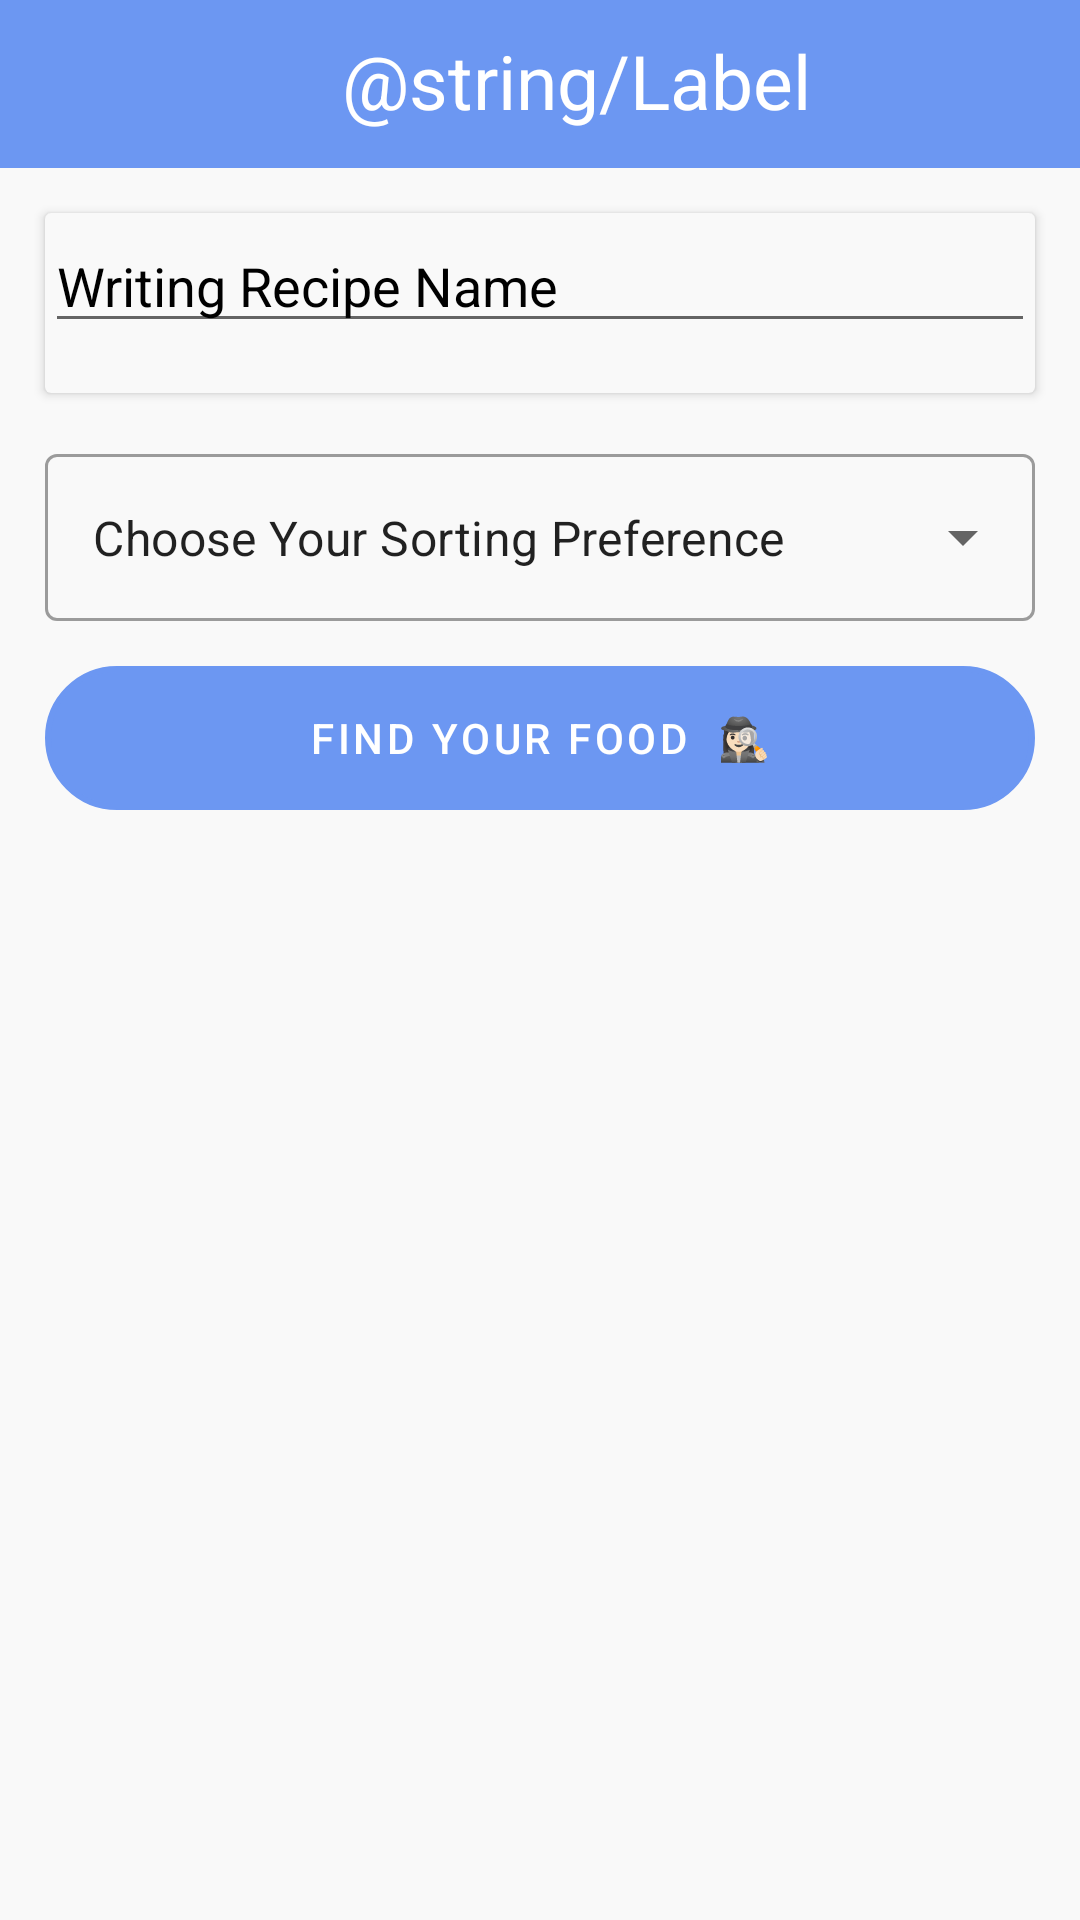

Reconstruct the res/layout file that produces this screen, plus the resources it refers to.
<!-- AndroidManifest.xml: application theme Theme.ModernFoodRecipesApp -->
<!-- res/layout/fragment_favorite_recipes.xml -->
<?xml version="1.0" encoding="utf-8"?>
<androidx.constraintlayout.widget.ConstraintLayout xmlns:android="http://schemas.android.com/apk/res/android"
    xmlns:tools="http://schemas.android.com/tools"
    android:layout_width="match_parent"
    android:layout_height="match_parent"
    xmlns:app="http://schemas.android.com/apk/res-auto"
    android:background="@color/lightGray"
    tools:context=".ui.fragments.favorite.FavoriteRecipesFragment">

    <Toolbar
        android:id="@+id/toolbar"
        android:layout_width="match_parent"
        android:layout_height="wrap_content"
        android:background="@color/colorPrimary"
        app:layout_constraintBottom_toTopOf="@+id/recipeCardView"
        tools:layout_editor_absoluteX="-102dp">
        <androidx.constraintlayout.widget.ConstraintLayout
            android:layout_width="280dp"
            android:layout_height="match_parent"
            android:layout_gravity="center"
            android:layout_marginLeft="40dp">
            <ImageView
                android:layout_marginRight="150dp"
                android:id="@+id/logo"
                android:layout_width="56dp"
                android:layout_height="36dp"
                android:background="@drawable/chef"
                app:layout_constraintEnd_toEndOf="@+id/title" />

            <TextView
                android:id="@+id/title"
                android:layout_width="200dp"
                android:layout_height="match_parent"
                android:layout_marginLeft="40dp"
                android:gravity="center"
                android:text="@string/Label"
                android:textColor="@color/white"
                android:textSize="25dp"
                app:layout_constraintStart_toStartOf="@+id/logo" />
        </androidx.constraintlayout.widget.ConstraintLayout>
    </Toolbar>


    <androidx.cardview.widget.CardView
    android:id="@+id/recipeCardView"
    android:layout_width="match_parent"
    android:layout_height="60dp"
    android:layout_marginTop="40dp"
    app:strokeWidth="2dp"
    app:strokeColor="@color/black"
        app:layout_constraintTop_toBottomOf="@+id/toolbar"
    android:layout_margin="15dp"
    app:cardBackgroundColor="@color/lightGray"
    tools:ignore="MissingConstraints"
    >

        <EditText
            android:id="@+id/recipeId"
            android:layout_width="match_parent"
            android:layout_height="wrap_content"
            android:layout_marginTop="2dp"
            android:hint="Writing Recipe Name"
            android:textColorHint="@color/black"
            app:layout_constraintTop_toTopOf="@+id/toolbar"
            tools:layout_editor_absoluteX="0dp"></EditText>
    </androidx.cardview.widget.CardView>
    
    <com.google.android.material.textfield.TextInputLayout
        style="@style/Widget.MaterialComponents.TextInputLayout.OutlinedBox.ExposedDropdownMenu"
        android:layout_width="match_parent"
        android:layout_height="wrap_content"
        android:layout_marginTop="6dp"
        android:layout_margin="15dp"
        android:id="@+id/sortOrder"
        app:layout_constraintLeft_toLeftOf="parent"
        app:layout_constraintRight_toRightOf="parent"
        app:layout_constraintTop_toBottomOf="@+id/recipeCardView">

        
        <AutoCompleteTextView
            android:id="@+id/autoCompleteTextView"
            android:layout_width="match_parent"
            android:layout_height="match_parent"
            android:layout_weight="1"
            android:inputType="none"
            android:text="Choose Your Sorting Preference"

            />

    </com.google.android.material.textfield.TextInputLayout>
       <Button
           android:layout_width="match_parent"
           android:layout_height="wrap_content"
           android:text="Find Your Food  🕵🏻‍♀️"
           android:textColor="@color/white"
           android:id="@+id/callButton"
           android:layout_margin="15dp"
           android:elevation="10dp"
           android:background="@drawable/btn_top"
           app:layout_constraintTop_toBottomOf="@+id/sortOrder">
    </Button>


<androidx.constraintlayout.widget.ConstraintLayout
    android:id="@+id/constraintview1"
    android:layout_width="match_parent"
    android:layout_height="550dp"
    android:layout_marginTop="10dp"
    app:layout_constraintTop_toBottomOf="@+id/callButton">

    <androidx.recyclerview.widget.RecyclerView
        android:id="@+id/recycler_view"
        android:layout_width="match_parent"
        android:layout_height="match_parent"
        app:layout_constraintBottom_toBottomOf="parent"
        app:layout_constraintEnd_toEndOf="parent"
        app:layout_constraintHorizontal_bias="0.0"
        app:layout_constraintLeft_toLeftOf="parent"
        app:layout_constraintRight_toRightOf="parent"
        app:layout_constraintStart_toStartOf="parent"
        app:layout_constraintTop_toTopOf="@+id/constraintview1"/>

</androidx.constraintlayout.widget.ConstraintLayout>
</androidx.constraintlayout.widget.ConstraintLayout>
<!-- resources referenced by this layout -->
<resources>
  <color name="black">#FF000000</color>
  <color name="colorPrimary">#6c97f2</color>
  <color name="lightGray">#F9F9F9</color>
  <color name="white">#FFFFFFFF</color>
  <!-- drawable btn_top (drawable) -->
  <?xml version="1.0" encoding="utf-8"?>
  <shape xmlns:android="http://schemas.android.com/apk/res/android" android:shape="rectangle">
      <stroke android:color="#FFA845" android:width="2dp" />
      <corners android:radius="24dp" />
  </shape>
  <style name="Theme.ModernFoodRecipesApp" parent="Theme.MaterialComponents.DayNight.DarkActionBar">
          
          <item name="colorPrimary">@color/colorPrimary</item>
          <item name="colorPrimaryVariant">@color/colorAccent</item>
          <item name="colorOnPrimary">@color/colorAccent</item>
          
          <item name="colorSecondary">@color/teal_200</item>
          <item name="colorSecondaryVariant">@color/teal_700</item>
          <item name="colorOnSecondary">@color/black</item>
          
          <item name="android:statusBarColor" tools:targetApi="l">?attr/colorPrimaryVariant</item>
          
      </style>
  <color name="colorAccent">#6187d9</color>
  <color name="teal_200">#15ca59</color>
  <color name="teal_700">#FF018786</color>
</resources>
